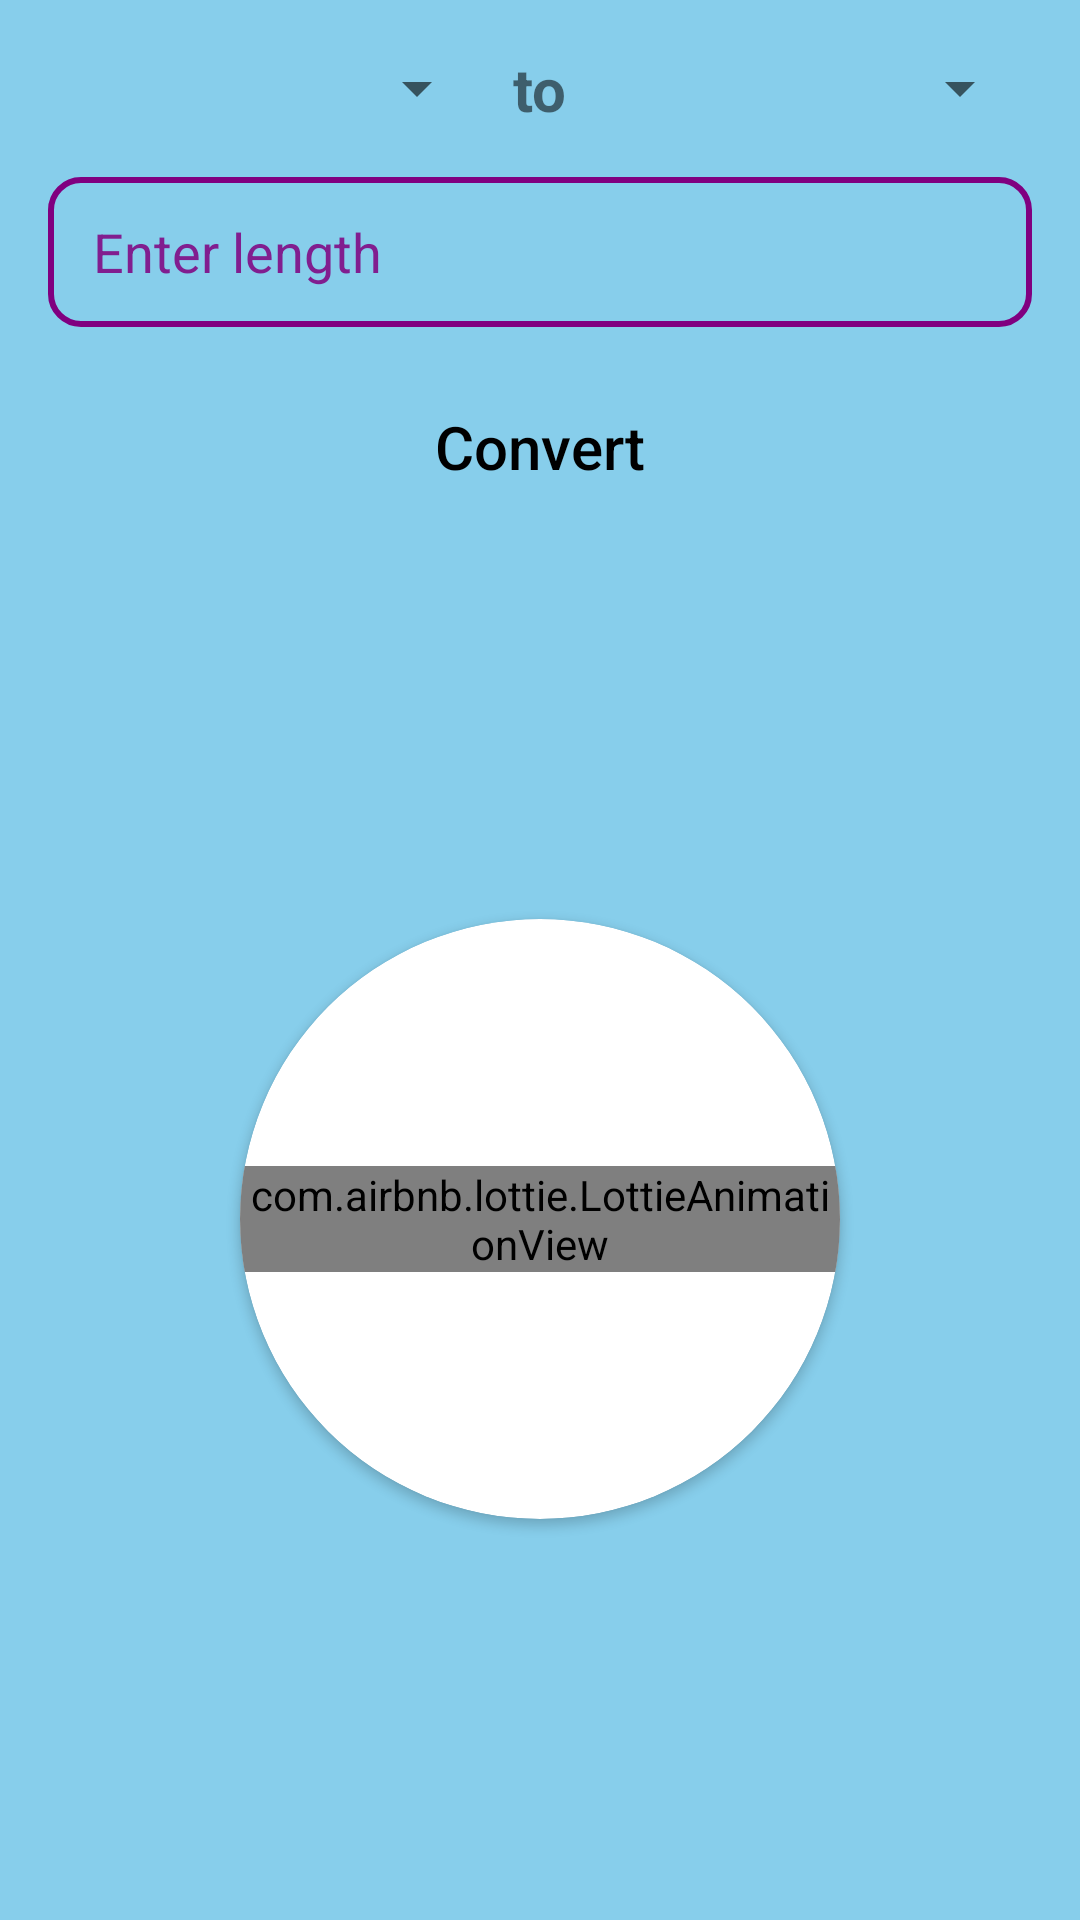

Here is an Android app screen rendered from its layout file. Give the layout XML and the strings, colors and styles it references.
<!-- AndroidManifest.xml: application theme Theme.FourConverter -->
<!-- res/layout/activity_length_calculator.xml -->
<?xml version="1.0" encoding="utf-8"?>
<LinearLayout xmlns:android="http://schemas.android.com/apk/res/android"
    xmlns:app="http://schemas.android.com/apk/res-auto"
    xmlns:tools="http://schemas.android.com/tools"
    android:id="@+id/main"
    android:layout_width="match_parent"
    android:layout_height="match_parent"
    tools:context=".lengthCalculator"
    android:orientation="vertical"
    android:padding="16dp"
    android:background="@color/background"
    >
    <TextView
        android:id="@+id/resultDisplay"
        android:layout_width="match_parent"
        android:layout_height="100dp"
        android:text="Result will be displayed here"
        android:textSize="20sp"
        android:textColor="@color/color1"
        android:textStyle="bold"
        android:gravity="center"
        android:layout_marginBottom="20dp"
        android:visibility="gone"
         />

    <LinearLayout
        android:layout_width="match_parent"
        android:layout_height="wrap_content"
        android:orientation="horizontal"
        android:gravity="center"
        android:layout_marginBottom="16dp">

        
        <Spinner
            android:id="@+id/inputUnitSpinner"
            android:layout_width="0dp"
            android:layout_height="wrap_content"
            android:layout_weight="1"
            android:layout_marginEnd="8dp"

            />

        
        <TextView
            android:layout_width="wrap_content"
            android:layout_height="wrap_content"
            android:text="to"
            android:textSize="20sp"
            android:textStyle="bold"
            android:layout_gravity="center"
            android:layout_marginEnd="8dp"

            />

        
        <Spinner
            android:id="@+id/outputUnitSpinner"
            android:layout_width="0dp"
            android:layout_height="wrap_content"
            android:layout_weight="1"

            />
    </LinearLayout>

    
    <EditText
        android:id="@+id/inputLength"
        android:layout_width="match_parent"
        android:layout_height="wrap_content"
        android:hint="Enter length"
        android:textColorHint="#DA800080"
        android:inputType="numberDecimal"
        android:layout_marginBottom="16dp"
        android:background="@drawable/edit_text_stroke"
        android:paddingStart="15dp"

        />
    
    <Button
        android:id="@+id/convertButton"
        android:layout_width="match_parent"
        android:layout_height="wrap_content"
        android:text="Convert"
        android:textSize="20sp"
        android:layout_marginBottom="16dp"
        android:textAllCaps="false"
        android:textColor="#000000"
        android:background="@drawable/orange_button"
        />

    <com.airbnb.lottie.LottieAnimationView
        android:id="@+id/celeb"
        android:layout_width="match_parent"
        android:layout_height="250dp"
        app:lottie_autoPlay="true"
        app:lottie_loop="true"
        app:lottie_rawRes="@raw/celeb"
        android:visibility="gone"
        />


    <LinearLayout
        android:id="@+id/animation"
        android:layout_width="match_parent"
        android:layout_height="match_parent"
        android:gravity="center"
        android:visibility="visible"
        >

        <androidx.cardview.widget.CardView
            android:layout_width="200dp"
            android:layout_height="200dp"
            app:cardCornerRadius="200dp"
            >
            <LinearLayout
                android:layout_width="match_parent"
                android:layout_height="match_parent"
                android:orientation="vertical"
                android:gravity="center"
                >
                <com.airbnb.lottie.LottieAnimationView
                    android:layout_width="wrap_content"
                    android:layout_height="wrap_content"
                    app:lottie_autoPlay="true"
                    app:lottie_loop="true"
                    app:lottie_rawRes="@raw/len_anim"
                    />
            </LinearLayout>
        </androidx.cardview.widget.CardView>

    </LinearLayout>




</LinearLayout>
<!-- resources referenced by this layout -->
<resources>
  <color name="background">#87CEEB</color>
  <color name="color1">#800080</color>
  <!-- drawable edit_text_stroke (drawable) -->
  <?xml version="1.0" encoding="utf-8"?>
  <shape xmlns:android="http://schemas.android.com/apk/res/android" android:shape="rectangle">
      <corners android:radius="10dp"/>
      <stroke android:color="#800080" android:width="2dp" />
      <size android:height="50dp"/>
  
  </shape>
  <style name="Theme.FourConverter" parent="Base.Theme.FourConverter" />
  <style name="Base.Theme.FourConverter" parent="Theme.AppCompat.DayNight.NoActionBar">
          
          
      </style>
</resources>
